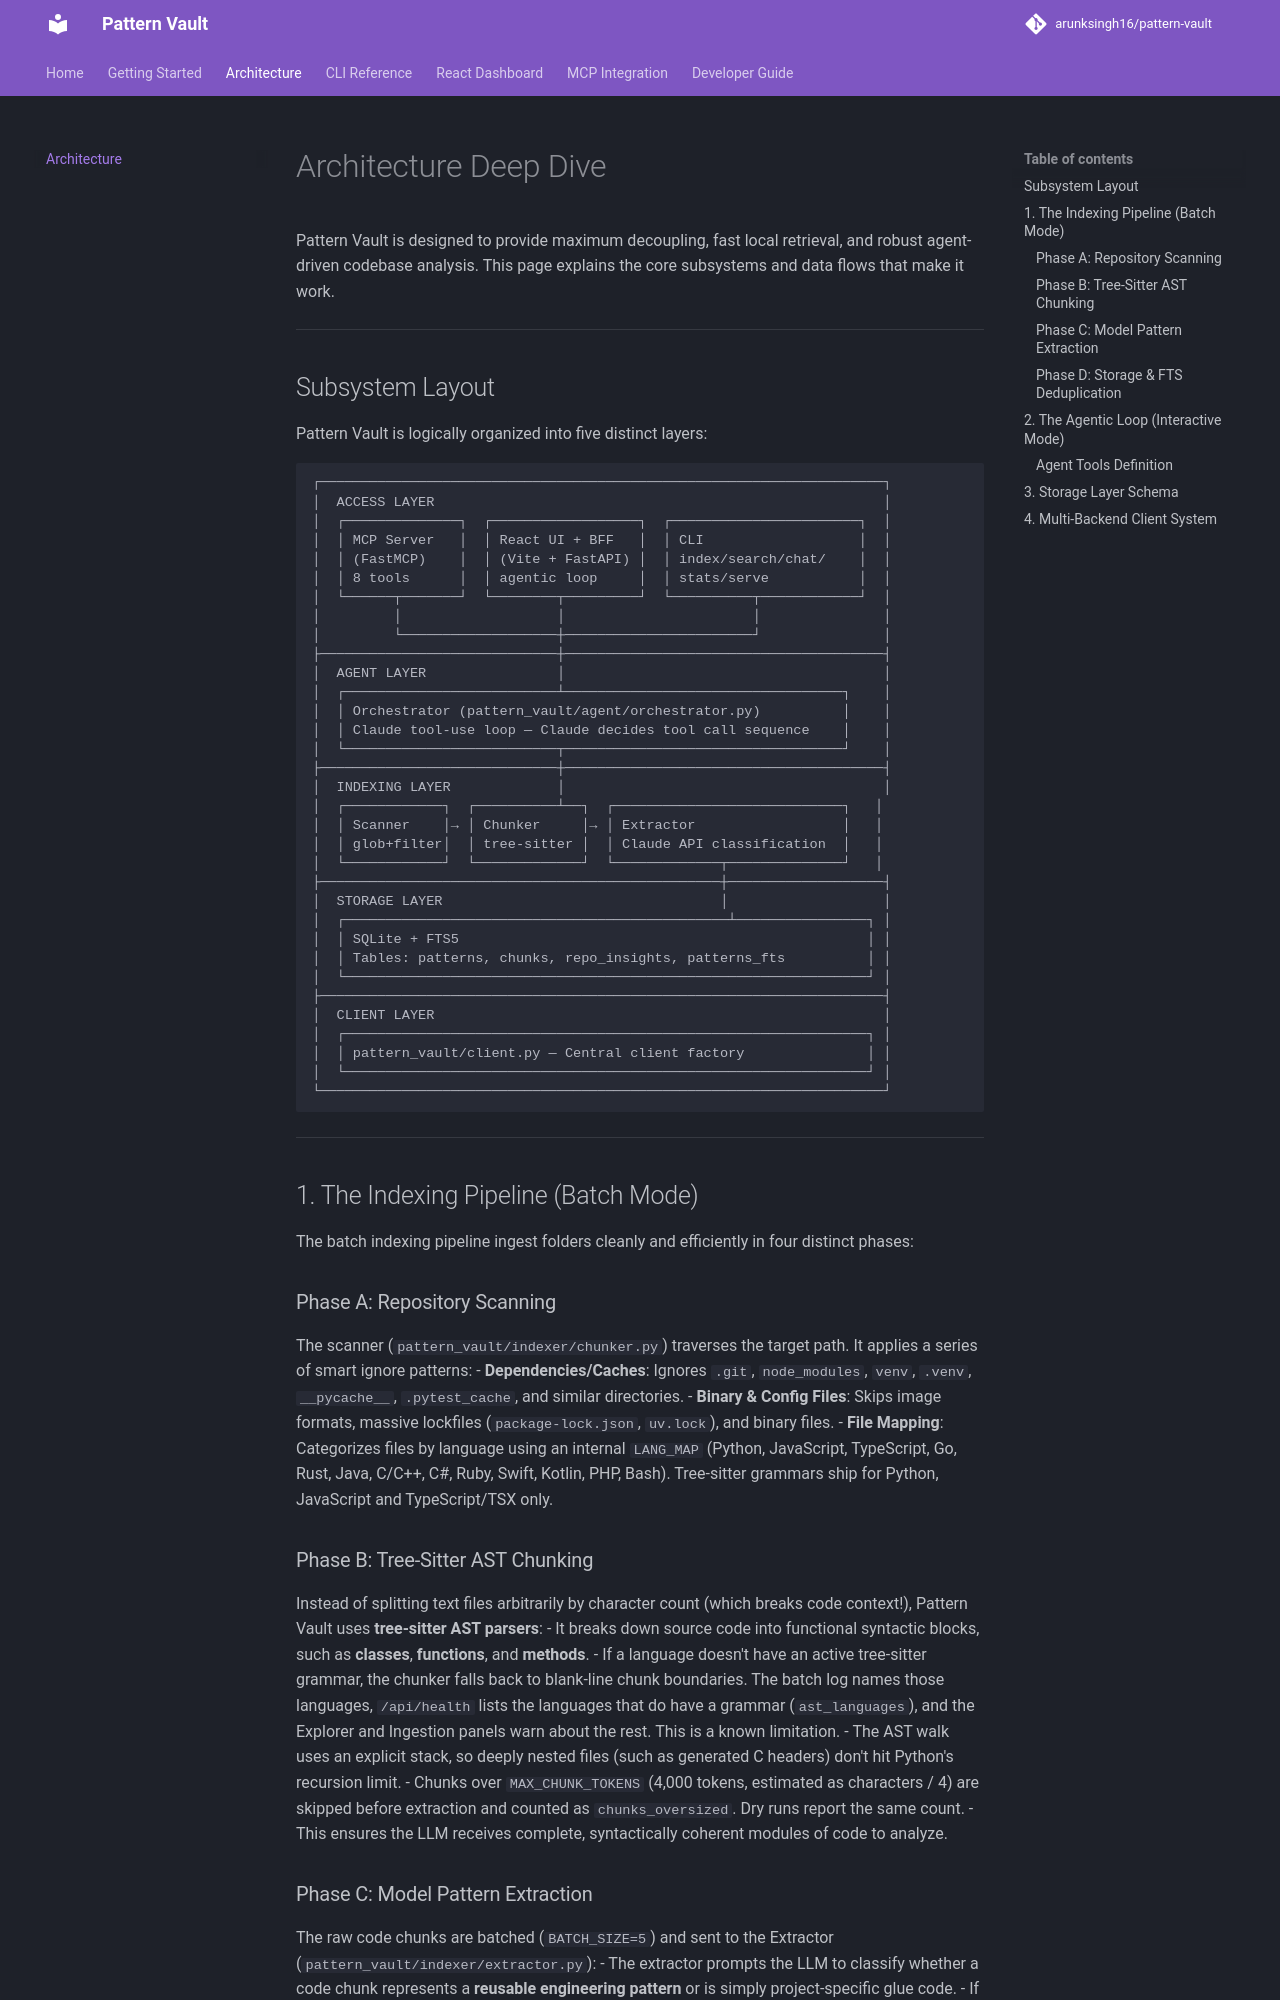

repository: arunksingh16/pattern-vault · page: architecture/index.html · generator: mkdocs

# Architecture Deep Dive

Pattern Vault is designed to provide maximum decoupling, fast local retrieval, and robust agent-driven codebase analysis. This page explains the core subsystems and data flows that make it work.

---

## Subsystem Layout

Pattern Vault is logically organized into five distinct layers:

```
┌─────────────────────────────────────────────────────────────────────┐
│  ACCESS LAYER                                                       │
│  ┌──────────────┐  ┌──────────────────┐  ┌───────────────────────┐  │
│  │ MCP Server   │  │ React UI + BFF   │  │ CLI                   │  │
│  │ (FastMCP)    │  │ (Vite + FastAPI) │  │ index/search/chat/    │  │
│  │ 8 tools      │  │ agentic loop     │  │ stats/serve           │  │
│  └──────┬───────┘  └────────┬─────────┘  └──────────┬────────────┘  │
│         │                   │                       │               │
│         └───────────────────┼───────────────────────┘               │
├─────────────────────────────┼───────────────────────────────────────┤
│  AGENT LAYER                │                                       │
│  ┌──────────────────────────┴──────────────────────────────────┐    │
│  │ Orchestrator (pattern_vault/agent/orchestrator.py)          │    │
│  │ Claude tool-use loop — Claude decides tool call sequence    │    │
│  └──────────────────────────┬──────────────────────────────────┘    │
├─────────────────────────────┼───────────────────────────────────────┤
│  INDEXING LAYER             │                                       │
│  ┌────────────┐  ┌──────────┴──┐  ┌────────────────────────────┐   │
│  │ Scanner    │→ │ Chunker     │→ │ Extractor                  │   │
│  │ glob+filter│  │ tree-sitter │  │ Claude API classification  │   │
│  └────────────┘  └─────────────┘  └─────────────┬──────────────┘   │
├─────────────────────────────────────────────────┼───────────────────┤
│  STORAGE LAYER                                  │                   │
│  ┌───────────────────────────────────────────────┴────────────────┐ │
│  │ SQLite + FTS5                                                  │ │
│  │ Tables: patterns, chunks, repo_insights, patterns_fts          │ │
│  └────────────────────────────────────────────────────────────────┘ │
├─────────────────────────────────────────────────────────────────────┤
│  CLIENT LAYER                                                       │
│  ┌────────────────────────────────────────────────────────────────┐ │
│  │ pattern_vault/client.py — Central client factory               │ │
│  └────────────────────────────────────────────────────────────────┘ │
└─────────────────────────────────────────────────────────────────────┘
```

---

## 1. The Indexing Pipeline (Batch Mode)

The batch indexing pipeline ingest folders cleanly and efficiently in four distinct phases:

### Phase A: Repository Scanning
The scanner (`pattern_vault/indexer/chunker.py`) traverses the target path. It applies a series of smart ignore patterns:
-   **Dependencies/Caches**: Ignores `.git`, `node_modules`, `venv`, `.venv`, `__pycache__`, `.pytest_cache`, and similar directories.
-   **Binary & Config Files**: Skips image formats, massive lockfiles (`package-lock.json`, `uv.lock`), and binary files.
-   **File Mapping**: Categorizes files by language using an internal `LANG_MAP` (Python, JavaScript, TypeScript, Go, Rust, Java, C/C++, C#, Ruby, Swift, Kotlin, PHP, Bash). Tree-sitter grammars ship for Python, JavaScript and TypeScript/TSX only.
